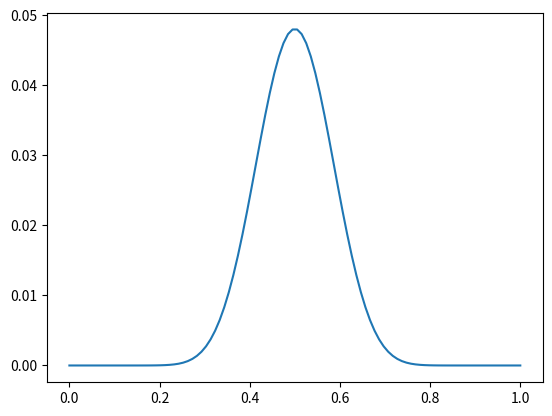

Here is the Python script that generated this plot:
#!/usr/bin/env python
# coding: utf-8

# In[1]:


import numpy as np
import matplotlib.pyplot as plt
import pandas as pd


# In[10]:


x = 'cscscccscccscscsccccssscssccs'


# In[53]:


count_c = x.count('c')

count_s = x.count('c')

H = np.linspace(0,1, 100)

prior = np.ones(len(H))

verosimilitud= H**count_c*(1-H)**count_s

P_f = prior*verosimilitud

plt.figure()
plt.plot(H,P_f/(np.sum(verosimilitud)))




plt.savefig('bayes.png')


# In[ ]:





# In[ ]:




